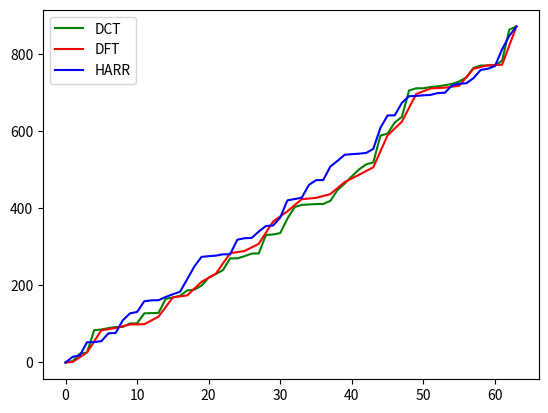

Write Python code to recreate this figure.
# -*- coding: utf-8 -*-
"""
Created on Mon Oct 28 14:25:20 2018

[redacted]
"""

import numpy as np
#import pandas as pd
#import cmath
import math
import random
import matplotlib.pyplot as plt

def dct(x,N):
    #W = complex(math.cos(2*math.pi/2*N), -math.sin(2*math.pi/2*N))
    Z = [0]*(N)
    for k in range(N):
        for i in range(N):
            Z[k] = Z[k] + 2*x[i]*np.cos(math.pi * k * (2*i + 1)/ (2 *N))
    return Z

def idct(x,N):
#    print(x)
    #W = complex(math.cos(2*math.pi/2*N), -math.sin(2*math.pi/2*N))
    Z = [0]*(N)
    for n in range(N):
        for k in range(N):
            if(k == 0):
                Z[n] = Z[n] + (1/2)*x[k]*np.cos(math.pi * k * (2*n + 1)/ (2 *N))
            else:
                Z[n] = Z[n] + x[k]*np.cos(math.pi * k * (2*n + 1)/ (2 *N))
        
                
        Z[n] = (1/N) * Z[n]
#    print(Z)
    return Z

def dft(x,N):
    W = complex(np.cos(2*np.pi/N), -np.sin(2*np.pi/N))
    W_matrix = np.ndarray(shape=(N,N), dtype=np.complex128)
    for i in range(N):
        for j in range(N):
            W_matrix[i][j] = (W**(i*j))
    x = np.matrix(x)
    return np.array(W_matrix.dot(x.T))[:,0]

def idft(x,N):
    W = complex(np.cos(2*math.pi/N), -np.sin(2*np.pi/N))
    W_matrix = np.ndarray(shape=(N,N), dtype=np.complex128)
    for i in range(N):
        for j in range(N):
            W_matrix[i][j] = 1/(W**(i*j))
    x = np.matrix(x)
    return (1/N)*np.array(W_matrix.dot(x.T))[:,0]

h2 = np.array([[1,1],[1,-1]])
def haar_mat(n):
    n = int(n)
    if n == 1:
        return h2
    else:
        a = np.kron(haar_mat(n-1),[1,1])
        b = np.kron(np.identity(int(math.pow(2,n-1)))*math.pow(2,(n-1)/2.0),[1,-1])
        #print(np.concatenate((a,b),axis=0))
        return np.concatenate((a,b),axis=0)
def haar(x):
    return np.matmul(haar_mat(math.log(len(x),2)),np.transpose(x))

def inv_haar(y):
    n = int(math.log(len(y),2))
    N = len(y)
    hn = haar_mat(n)
    return np.matmul(np.transpose(hn)/N,np.transpose(y))

L = [i for i in range(64)]
def modified_dct(x, N):
    x_mod = []
    for l in L:
        y = [0]*N
        for i in range(N-l):
            y[i] = x[i]
        x_mod.append(y)
    return x_mod

def modified_dft(x,N):
    x_mod = []
    for l in L:
        y = [0]*N
        for i in range(int(((N-l-1)/2))+ 1):
            y[i] = x[i]
        for j in range(int((N+l+1)/2),N):
            y[j] = x[j]
        x_mod.append(y)
    return x_mod

def modified_haar(x, N):
    x_mod = []
    for l in L:
        y = [0]*N
        for i in range(N-l):
            y[i] = x[i]
        x_mod.append(y)
    return x_mod

#Array Input of length 64
z = []
z_ = []
N = 64
for i in range(N):
    z.append(random.uniform(0, 100))
for i in range(N):
    z_.append(complex(z[i]))

z_dct = dct(z,N)
mod_dct = modified_dct(z_dct,N)
mod_idct = []
for j in range(N):
    mod_idct.append(idct(mod_dct[j],N))

#Energy Compaction in DCT
e_dct = []
for i in range(N):
    e_dct.append((np.sum(abs(np.array(z)-np.array(mod_idct[i]))**2)) / N)

z_dft = dft(z_,N)
mod_dft = modified_dft(z_dft,N)
mod_idft = []
for j in range(N):
    mod_idft.append(idft(mod_dft[j],N))

#Energy Compaction in DFT
e_dft = []
for i in range(N):
    e_dft.append((np.sum(abs(np.array(z_)-np.array(mod_idft[i]))**2)) / N)

x = np.array(z)
z_haar = haar(x)
mod_haar = modified_haar(z_haar,N)
mod_ihaar = []
for j in range(N):
    mod_ihaar.append(inv_haar(mod_haar[j]))

#Energy Compaction in Haar
e_haar = []
for i in range(N):
    e_haar.append((np.sum(abs(x-np.array(mod_ihaar[i]))**2)) / N)

plt.plot(e_dct,'g')
plt.plot(e_dft, 'r')
plt.plot(e_haar,'b')
plt.legend(['DCT', 'DFT', 'HARR'], loc='upper left')
plt.show()
